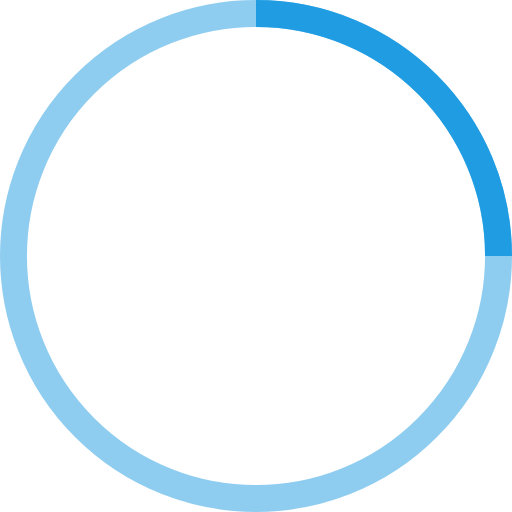
t = 0.00 s
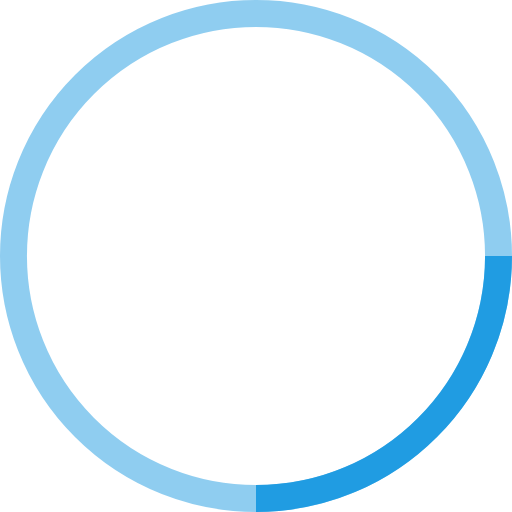
t = 1.25 s
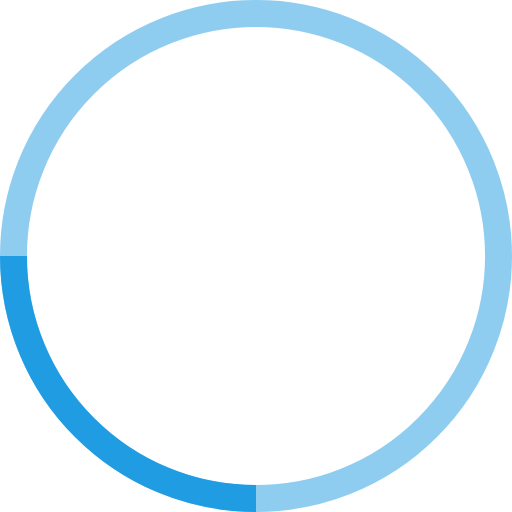
t = 2.50 s
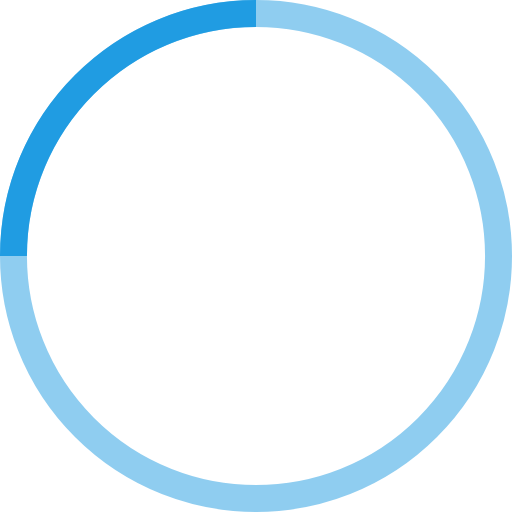
t = 3.75 s

The animated SVG that drew these frames (rendered in a browser with its animation timeline set to each time). Animation: 1 SMIL element (animateTransform=1); one cycle of 5.00 s, repeats indefinitely.

<svg width="38" height="38" viewBox="0 0 38 38" xmlns="http://www.w3.org/2000/svg" stroke="#209ce2">
    <g fill="none" fill-rule="evenodd">
        <g transform="translate(1 1)" stroke-width="2">
            <circle stroke-opacity=".5" cx="18" cy="18" r="18" />
            <path d="M36 18c0-9.94-8.06-18-18-18">
                <animateTransform
                    attributeName="transform"
                    type="rotate"
                    from="0 18 18"
                    to="360 18 18"
                    dur="5s"
                    repeatCount="indefinite" />
            </path>
        </g>
    </g>
</svg>
